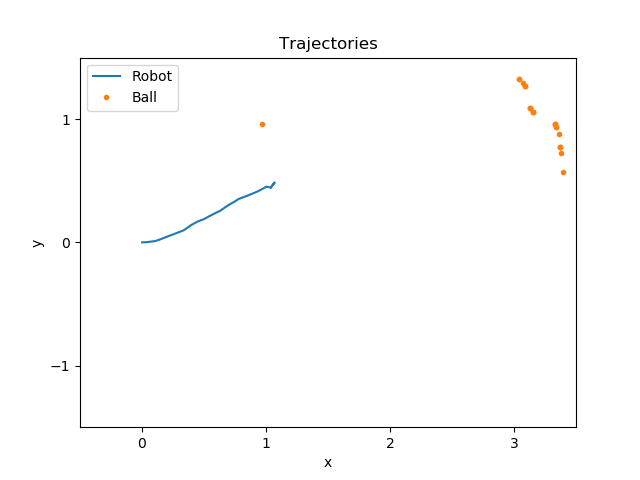

The file beside this chart, header and first rows:
time, pos_ballX, pos_ballY, pos_robotX, pos_robotY, seen_robotX, seen_robotY, state
1370, 0.9679, 0.9608, 0.001124, -0.000016, 2.744, -0.9597, -1
1373, 3.076, 1.297, 0.03492, 0.001865, 2.744, -0.9597, -1
1374, 3.086, 1.272, 0.1062, 0.01064, 2.744, -0.9597, -1
1374, 3.086, 1.272, 0.1559, 0.02794, 2.744, -0.9597, -1
1374, 3.086, 1.272, 0.1932, 0.04306, 2.744, -0.9597, -1
1375, 3.153, 1.055, 0.251, 0.06525, 2.744, -0.9597, -1
1375, 3.153, 1.055, 0.3049, 0.08582, 2.744, -0.9597, -1
1375, 3.153, 1.055, 0.336, 0.09807, 2.744, -0.9597, -1
1376, 3.043, 1.33, 0.3984, 0.1418, 2.744, -0.9597, -1
1376, 3.043, 1.33, 0.4496, 0.17, 2.744, -0.9597, -1
1376, 3.131, 1.089, 0.501, 0.1892, 2.744, -0.9597, -1
1377, 3.131, 1.089, 0.5437, 0.2133, 2.744, -0.9597, -1
1377, 3.131, 1.089, 0.5975, 0.2408, 2.744, -0.9597, -1
1377, 3.382, 0.7288, 0.6282, 0.2551, 2.744, -0.9597, -1
1378, 3.333, 0.9612, 0.6939, 0.3007, 2.744, -0.9597, -1
1378, 3.333, 0.9612, 0.7468, 0.3313, 2.744, -0.9597, -1
1378, 3.333, 0.9612, 0.777, 0.3512, 2.744, -0.9597, -1
1379, 3.373, 0.772, 0.8523, 0.3802, 2.744, -0.9597, -1
1379, 3.373, 0.772, 0.9066, 0.4024, 2.744, -0.9597, -1
1379, 3.373, 0.772, 0.9395, 0.4171, 2.744, -0.9597, -1
1380, 3.339, 0.9407, 1.005, 0.4527, 2.744, -0.9597, -1
1380, 3.339, 0.9407, 1.037, 0.4446, 2.744, -0.9597, -1
1472, 3.396, 0.5685, 1.07, 0.4867, 2.744, -0.9597, -1
1477, 3.367, 0.8765, 1.04, 0.4464, 2.744, -0.9597, -1
